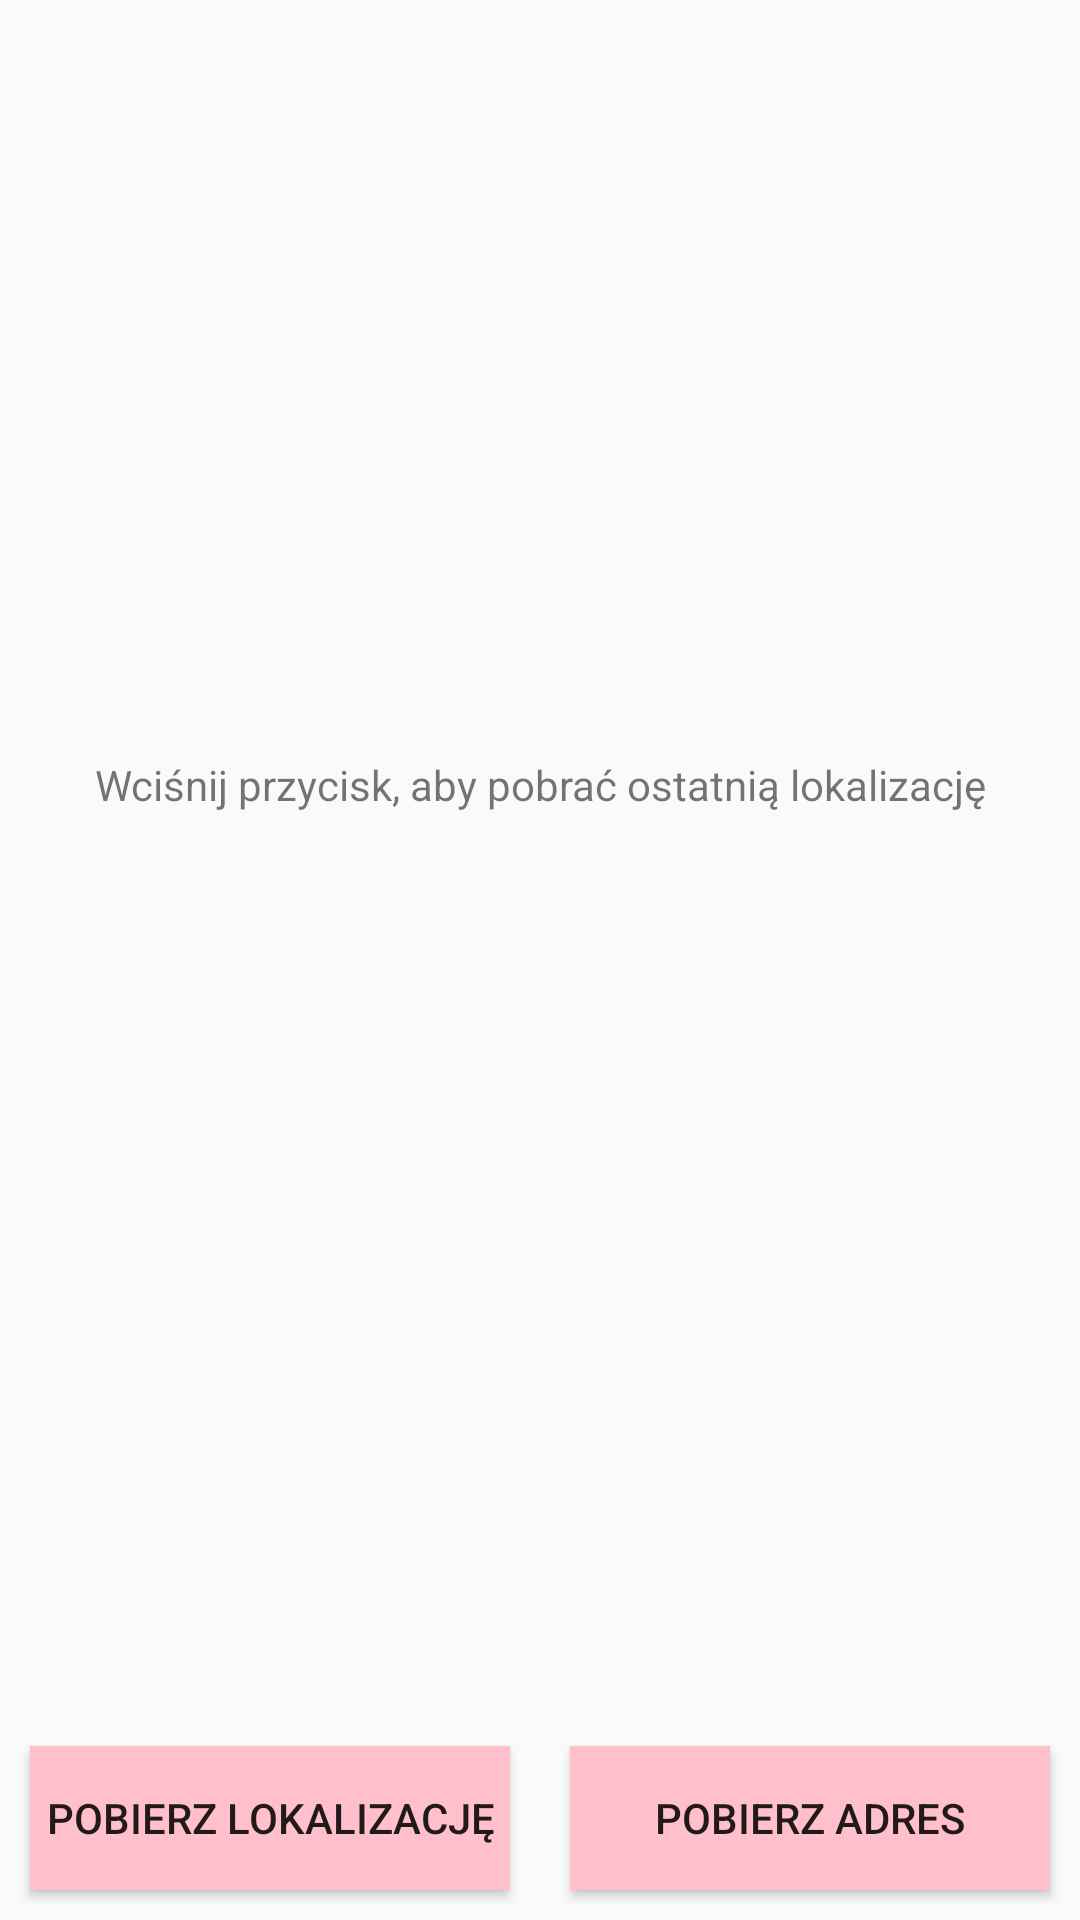

Reconstruct the res/layout file that produces this screen, plus the resources it refers to.
<!-- AndroidManifest.xml: application theme Theme.SensorApp -->
<!-- res/layout/activity_location.xml -->
<?xml version="1.0" encoding="utf-8"?>
<LinearLayout xmlns:android="http://schemas.android.com/apk/res/android"
    xmlns:app="http://schemas.android.com/apk/res-auto"
    xmlns:tools="http://schemas.android.com/tools"
    android:layout_width="fill_parent"
    android:layout_height="fill_parent"
    android:orientation="vertical"
    tools:context=".LocationActivity">
    <LinearLayout
        android:layout_width="fill_parent"
        android:layout_height="0dp"
        android:id="@+id/childTextLinearLayout"
        android:orientation="vertical"
        android:gravity="bottom"
        android:layout_weight=".20">
        <TextView
            android:id="@+id/textView"
            android:layout_width="match_parent"
            android:layout_height="wrap_content"
            android:text="@string/localization_text"
            android:gravity="center_horizontal"
            android:layout_margin="10dp"/>

        <TextView
            android:id="@+id/textView_address"
            android:layout_width="match_parent"
            android:layout_height="wrap_content"
            android:text=""
            android:gravity="center_horizontal"
            android:layout_margin="10dp"/>
    </LinearLayout>


    <LinearLayout
        android:layout_width="fill_parent"
        android:layout_height="0dp"
        android:id="@+id/childLinearLayout"
        android:orientation="horizontal"
        android:gravity="bottom"
        android:layout_weight=".20">

        <LinearLayout
            android:id="@+id/childChildLinearLayout"
            android:layout_width="match_parent"
            android:layout_height="wrap_content">

            <Button
                android:id="@+id/button_get_localization"
                android:layout_width="100dp"
                android:layout_height="wrap_content"
                android:background="#FFC0CB"
                android:text="@string/get_localization"
                android:layout_weight="1"
                android:layout_margin="10dp"/>

            <Button
                android:id="@+id/button_show_address"
                android:layout_width="100dp"
                android:layout_height="wrap_content"
                android:background="#FFC0CB"
                android:text="@string/get_adress"
                android:layout_weight="1"
                android:layout_margin="10dp"/>
        </LinearLayout>


    </LinearLayout>
</LinearLayout>
<!-- resources referenced by this layout -->
<resources>
  <string name="get_adress">Pobierz adres</string>
  <string name="get_localization">Pobierz lokalizację</string>
  <string name="localization_text">Wciśnij przycisk, aby pobrać ostatnią lokalizację</string>
  <style name="Theme.SensorApp" parent="Base.Theme.SensorApp" />
  <style name="Base.Theme.SensorApp" parent="Theme.AppCompat.Light.DarkActionBar">
          
          
      </style>
</resources>
